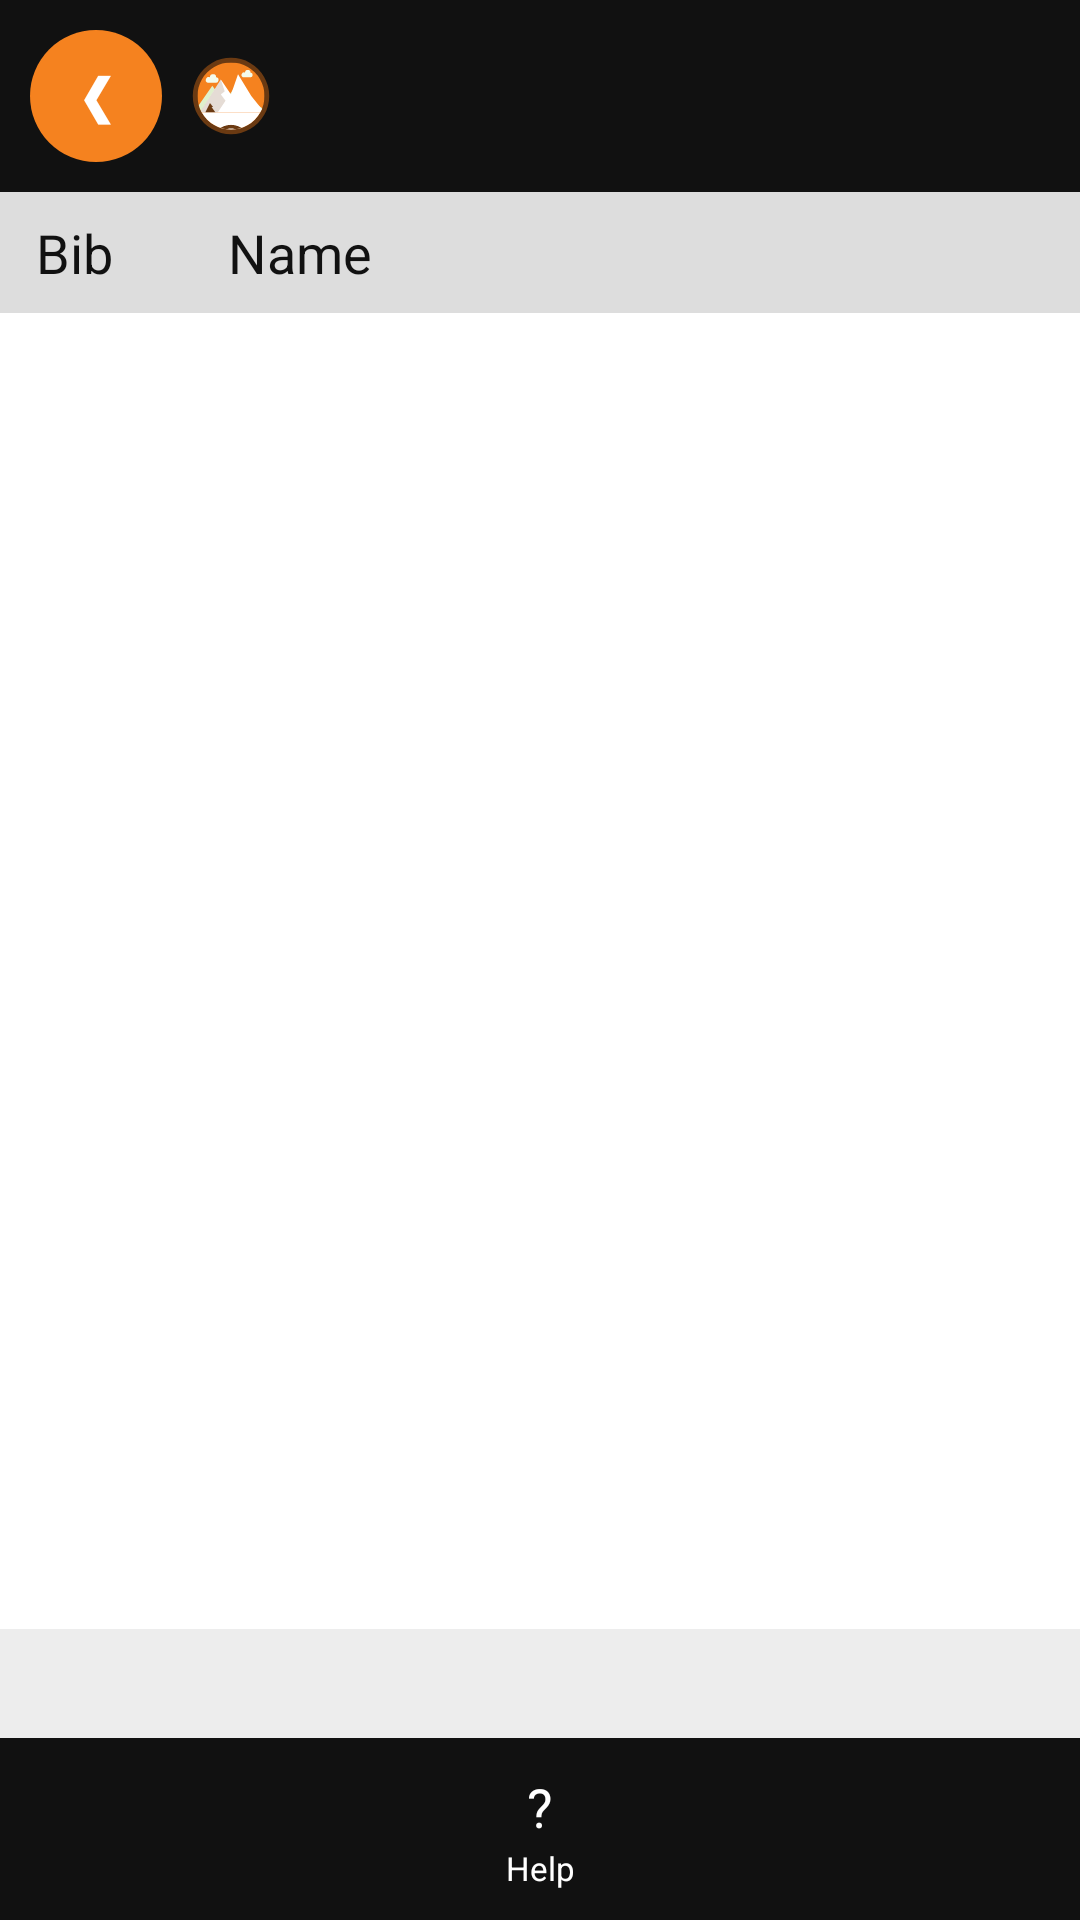

Layout XML and referenced resources for this Android screen:
<!-- AndroidManifest.xml: activity theme android:Theme.Material.Light.NoActionBar -->
<!-- res/layout/activity_progress_list.xml -->
<?xml version="1.0" encoding="utf-8"?>
<LinearLayout xmlns:android="http://schemas.android.com/apk/res/android"
    android:layout_width="match_parent"
    android:layout_height="match_parent"
    android:background="@color/surface"
    android:orientation="vertical">

    
    <LinearLayout
        android:layout_width="match_parent"
        android:layout_height="wrap_content"
        android:background="@color/nav_bar_bg"
        android:gravity="center_vertical"
        android:orientation="horizontal"
        android:padding="10dp">

        <TextView
            android:id="@+id/backButton"
            android:layout_width="44dp"
            android:layout_height="44dp"
            android:background="@drawable/bg_circle_green"
            android:contentDescription="@string/back"
            android:gravity="center"
            android:text="❮"
            android:textColor="#FFFFFF"
            android:textSize="18sp"
            android:textStyle="bold" />

        <ImageView
            android:layout_width="26dp"
            android:layout_height="26dp"
            android:layout_marginStart="10dp"
            android:contentDescription="@string/app_name"
            android:src="@drawable/logo_velogrip" />

        <TextView
            android:id="@+id/listTitle"
            android:layout_width="0dp"
            android:layout_height="wrap_content"
            android:layout_marginStart="8dp"
            android:layout_weight="1"
            android:textColor="#FFFFFF"
            android:textSize="20sp"
            android:textStyle="bold" />

        <View
            android:layout_width="44dp"
            android:layout_height="44dp" />
    </LinearLayout>

    
    <LinearLayout
        android:layout_width="match_parent"
        android:layout_height="wrap_content"
        android:background="@color/divider"
        android:gravity="center_vertical"
        android:orientation="horizontal"
        android:paddingHorizontal="12dp"
        android:paddingVertical="8dp">
        <TextView android:layout_width="64dp" android:layout_height="wrap_content"
            android:text="@string/bib_col" android:textColor="@color/text_primary" android:textSize="18sp" />
        <TextView android:layout_width="0dp" android:layout_height="wrap_content" android:layout_weight="1"
            android:text="@string/name_col" android:textColor="@color/text_primary" android:textSize="18sp" />
    </LinearLayout>

    <ScrollView
        android:layout_width="match_parent"
        android:layout_height="0dp"
        android:layout_weight="1">

        <LinearLayout
            android:id="@+id/listBox"
            android:layout_width="match_parent"
            android:layout_height="wrap_content"
            android:orientation="vertical" />
    </ScrollView>

    <TextView
        android:id="@+id/listFooter"
        android:layout_width="match_parent"
        android:layout_height="wrap_content"
        android:background="@color/menu_section_bg"
        android:paddingHorizontal="12dp"
        android:paddingVertical="8dp"
        android:textColor="@color/text_secondary"
        android:textSize="15sp" />

    
    <LinearLayout
        android:layout_width="match_parent"
        android:layout_height="wrap_content"
        android:background="@color/nav_bar_bg"
        android:orientation="horizontal"
        android:paddingVertical="6dp">

        <LinearLayout android:id="@+id/pHelp" style="@style/BottomAction">
            <TextView style="@style/BottomIcon" android:text="?" />
            <TextView style="@style/BottomText" android:text="@string/help" />
        </LinearLayout>
    </LinearLayout>
</LinearLayout>
<!-- resources referenced by this layout -->
<resources>
  <color name="divider">#DDDDDD</color>
  <color name="menu_section_bg">#EDEDED</color>
  <color name="nav_bar_bg">#111111</color>
  <color name="surface">#FFFFFF</color>
  <color name="text_primary">#111111</color>
  <color name="text_secondary">#333333</color>
  <!-- drawable bg_circle_green (drawable) -->
  <?xml version="1.0" encoding="utf-8"?>
  <shape xmlns:android="http://schemas.android.com/apk/res/android" android:shape="oval">
      <solid android:color="@color/velogrip_green" />
  </shape>
  <!-- drawable logo_velogrip (drawable) -->
  <?xml version="1.0" encoding="utf-8"?>
  <vector xmlns:android="http://schemas.android.com/apk/res/android"
      android:width="120dp"
      android:height="120dp"
      android:viewportWidth="200"
      android:viewportHeight="200">
  
      <path
          android:fillColor="@color/velogrip_dark"
          android:pathData="M100,2 a98,98 0 1,0 0.001,0 z" />
  
      <group>
          <clip-path android:pathData="M100,14 a86,86 0 1,0 0.001,0 z" />
  
          <path
              android:fillColor="@color/velogrip_green"
              android:pathData="M14,14 h172 v172 h-172 z" />
  
          
          <path
              android:fillColor="#F4FBEC"
              android:pathData="M46,52 a8,8 0 0,1 16,0 a7,7 0 0,1 -2,14 h-20 a7,7 0 0,1 6,-14 z" />
          <path
              android:fillColor="#F4FBEC"
              android:pathData="M136,40 a7,7 0 0,1 14,0 a6,6 0 0,1 -1,12 h-18 a6,6 0 0,1 5,-12 z" />
  
          
          <path
              android:fillColor="#DFF0CC"
              android:pathData="M6,140 L52,74 L84,116 L120,60 L160,118 L194,140 Z" />
  
          
          <path
              android:fillColor="#FFFFFF"
              android:pathData="M20,142 L74,58 L100,96 L118,44 L152,100 L186,142 Z" />
  
          
          <path
              android:fillColor="@color/velogrip_dark"
              android:pathData="M74,58 L84,88 L74,96 L86,112 L66,142 L20,142 Z"
              android:fillAlpha="0.18" />
  
          
          <path
              android:fillColor="@color/velogrip_dark"
              android:pathData="M34,142 l12,-24 l8,10 l-4,0 l10,14 z" />
  
          
          <path
              android:fillColor="#FFFFFF"
              android:pathData="M6,142 h188 v50 h-188 z" />
          <path
              android:fillColor="@color/velogrip_dark"
              android:pathData="M60,192 C84,168 116,168 140,192 L120,192 C110,180 90,180 80,192 Z" />
      </group>
  </vector>
  <string name="app_name">VeloGrip RFID</string>
  <string name="back">Back</string>
  <string name="bib_col">Bib</string>
  <string name="help">Help</string>
  <string name="name_col">Name</string>
  <style name="BottomAction">
          <item name="android:layout_width">0dp</item>
          <item name="android:layout_height">wrap_content</item>
          <item name="android:layout_weight">1</item>
          <item name="android:orientation">vertical</item>
          <item name="android:gravity">center_horizontal</item>
          <item name="android:padding">4dp</item>
          <item name="android:background">?android:attr/selectableItemBackground</item>
      </style>
  <style name="BottomIcon">
          <item name="android:layout_width">wrap_content</item>
          <item name="android:layout_height">26dp</item>
          <item name="android:gravity">center</item>
          <item name="android:textColor">#FFFFFF</item>
          <item name="android:textSize">18sp</item>
      </style>
  <style name="BottomText">
          <item name="android:layout_width">match_parent</item>
          <item name="android:layout_height">wrap_content</item>
          <item name="android:gravity">center</item>
          <item name="android:maxLines">1</item>
          <item name="android:ellipsize">end</item>
          <item name="android:textColor">#FFFFFF</item>
          <item name="android:textSize">11sp</item>
      </style>
  <color name="velogrip_green">#F5821F</color>
  <color name="velogrip_dark">#6B3A12</color>
</resources>
